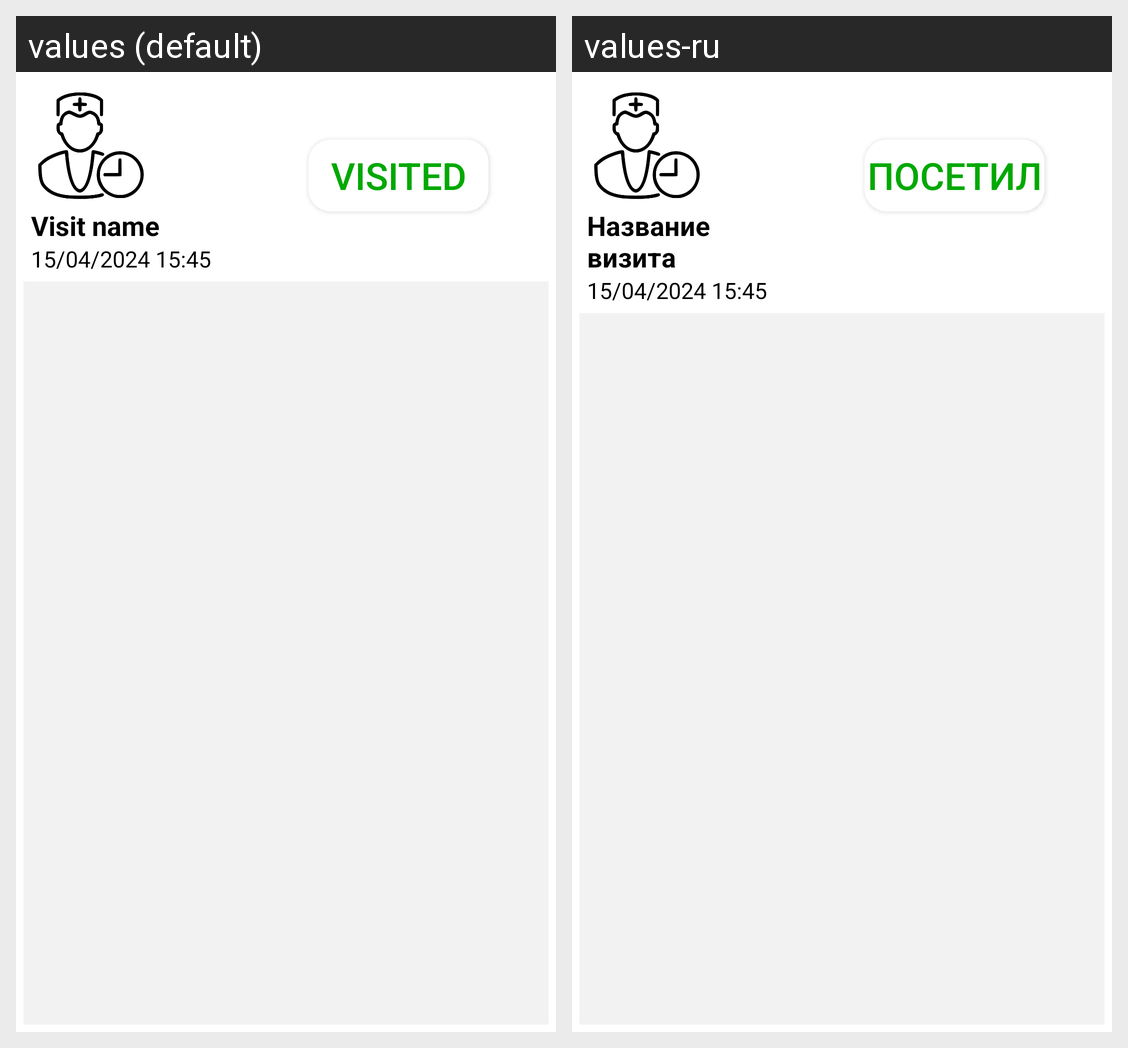

The Android screen above is rendered under two locales of the same app. Produce the string resources it draws, with the default and per-locale values.
Android screen res/layout/visit_soon_list.xml rendered under 2 locales, left to right: values (default), values-ru. Device: Nexus 5 (rendered at 1080×1920; each locale shown at half size, 540×960, under a caption strip naming it); theme Theme.HealthManagerRegistration.
Strings drawn on this screen, with the default value and each locale's value (text and hints the layout hard-codes, and strings that could not be matched under every locale, appear in the picture but are not listed):

visit_name
  values: Visit name
  values-ru: Название визита

done
  values: Visited
  values-ru: Посетил
